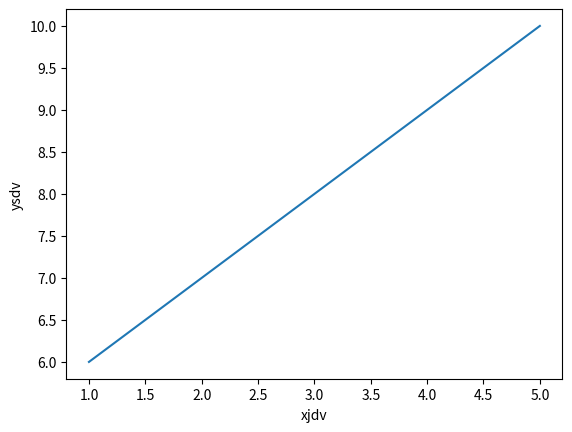

Python code for this plot:
import matplotlib.pyplot as plt
plt.plot([1,2,3,4,5],[6,7,8,9,10])
plt.xlabel('xjdv')
plt.ylabel('ysdv')
plt.show()